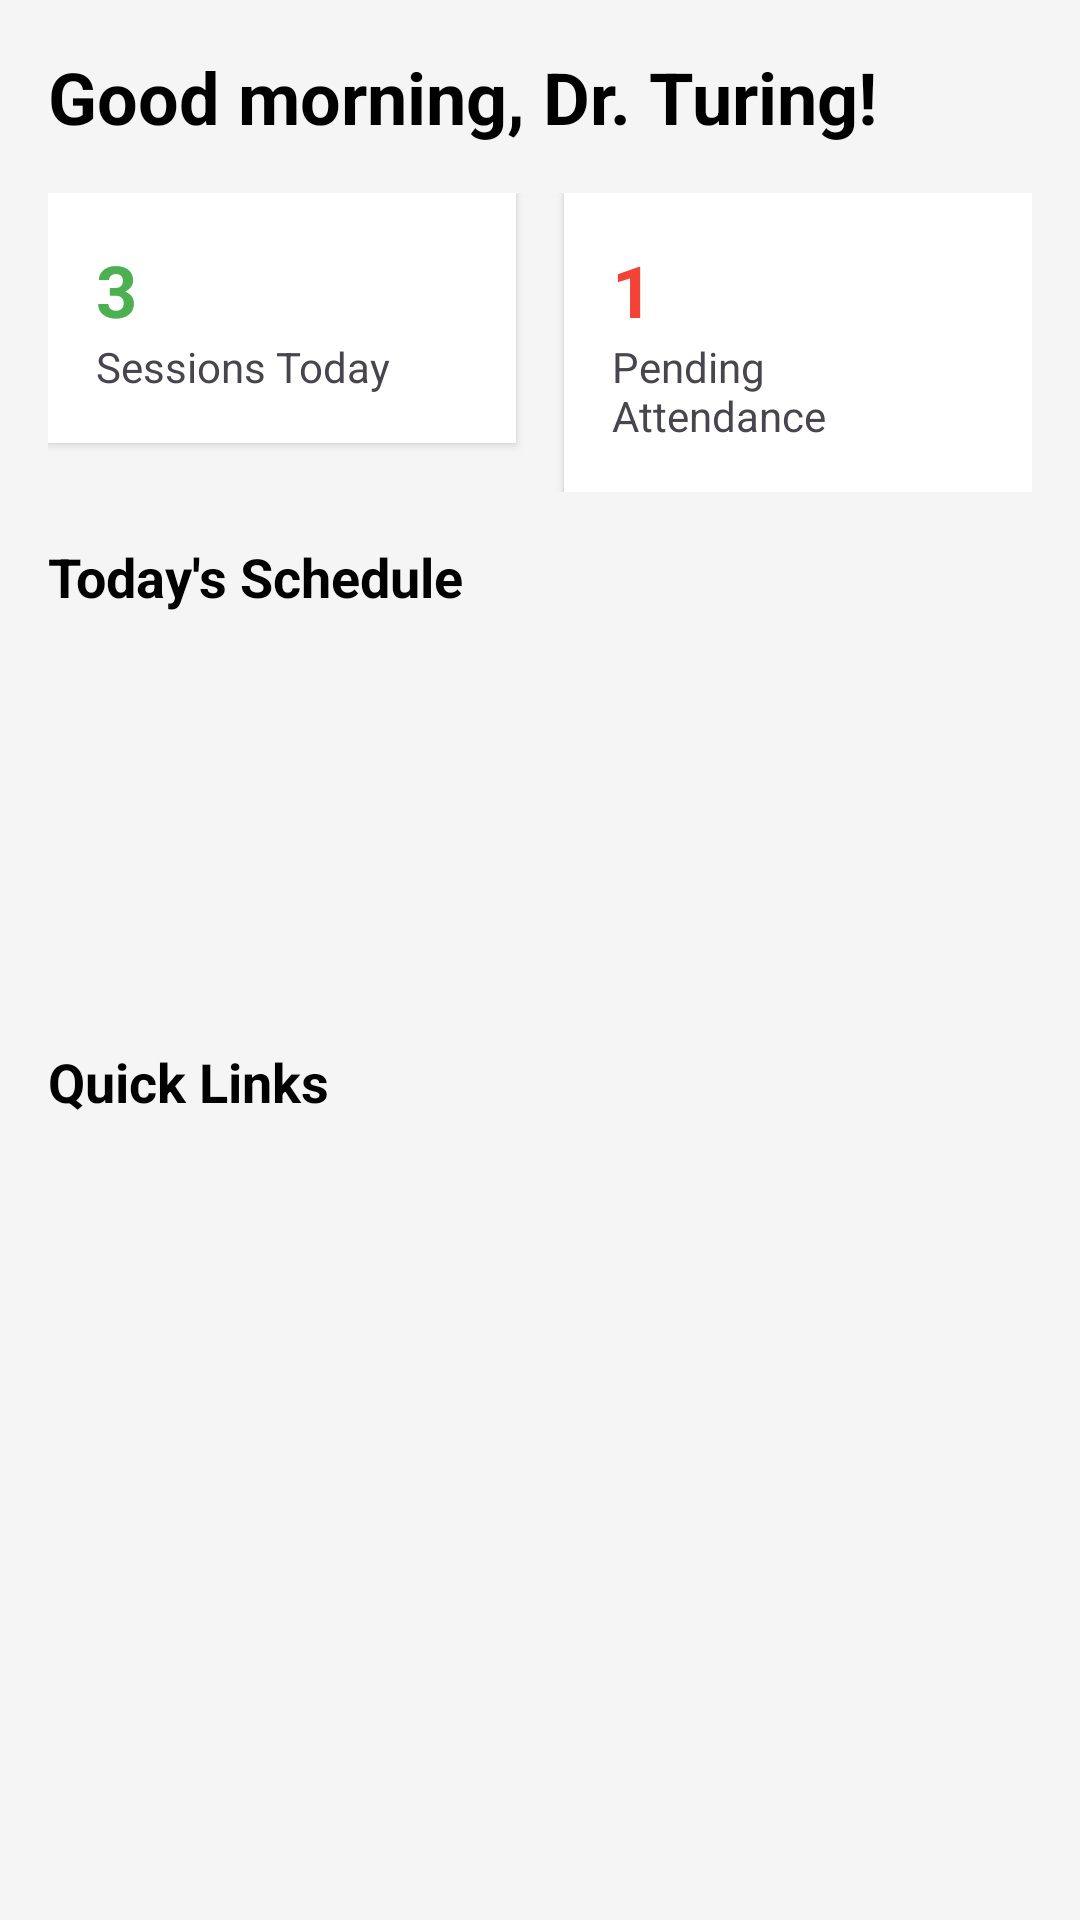

Android layout source for this screen:
<!-- AndroidManifest.xml: application theme Theme.FirstApp -->
<!-- res/layout/activity_faculty_dashboard.xml -->
<?xml version="1.0" encoding="utf-8"?>
<LinearLayout xmlns:android="http://schemas.android.com/apk/res/android"
    android:layout_width="match_parent"
    android:layout_height="match_parent"
    android:orientation="vertical"
    android:padding="16dp"
    android:background="#F5F5F5">

    <TextView
        android:id="@+id/greetingText"
        android:layout_width="wrap_content"
        android:layout_height="wrap_content"
        android:text="Good morning, Dr. Turing!"
        android:textSize="24sp"
        android:textStyle="bold"
        android:textColor="@android:color/black"
        android:layout_marginBottom="16dp" />

    <LinearLayout
        android:layout_width="match_parent"
        android:layout_height="wrap_content"
        android:orientation="horizontal"
        android:layout_marginBottom="16dp">

        <LinearLayout
            android:layout_width="0dp"
            android:layout_height="wrap_content"
            android:layout_weight="1"
            android:orientation="vertical"
            android:background="@android:color/white"
            android:padding="16dp"
            android:layout_marginEnd="8dp"
            android:elevation="2dp">
            <TextView
                android:id="@+id/sessionsTodayText"
                android:layout_width="wrap_content"
                android:layout_height="wrap_content"
                android:text="3"
                android:textSize="24sp"
                android:textStyle="bold"
                android:textColor="#4CAF50" />
            <TextView
                android:layout_width="wrap_content"
                android:layout_height="wrap_content"
                android:text="Sessions Today" />
        </LinearLayout>

        <LinearLayout
            android:layout_width="0dp"
            android:layout_height="wrap_content"
            android:layout_weight="1"
            android:orientation="vertical"
            android:background="@android:color/white"
            android:padding="16dp"
            android:layout_marginStart="8dp"
            android:elevation="2dp">
            <TextView
                android:id="@+id/pendingAttendanceText"
                android:layout_width="wrap_content"
                android:layout_height="wrap_content"
                android:text="1"
                android:textSize="24sp"
                android:textStyle="bold"
                android:textColor="#F44336" />
            <TextView
                android:layout_width="wrap_content"
                android:layout_height="wrap_content"
                android:text="Pending Attendance" />
        </LinearLayout>
    </LinearLayout>

    <TextView
        android:layout_width="wrap_content"
        android:layout_height="wrap_content"
        android:text="Today's Schedule"
        android:textSize="18sp"
        android:textStyle="bold"
        android:textColor="@android:color/black"
        android:layout_marginBottom="8dp" />

    <ListView
        android:id="@+id/scheduleListView"
        android:layout_width="match_parent"
        android:layout_height="120dp"
        android:layout_marginBottom="16dp" />

    <TextView
        android:layout_width="wrap_content"
        android:layout_height="wrap_content"
        android:text="Quick Links"
        android:textSize="18sp"
        android:textStyle="bold"
        android:textColor="@android:color/black"
        android:layout_marginBottom="8dp" />

    <ListView
        android:id="@+id/navigationListView"
        android:layout_width="match_parent"
        android:layout_height="0dp"
        android:layout_weight="1" />

</LinearLayout>
<!-- resources referenced by this layout -->
<resources>
  <style name="Theme.FirstApp" parent="Base.Theme.FirstApp">
      </style>
  <style name="Base.Theme.FirstApp" parent="Theme.Material3.Light.NoActionBar">
          <item name="colorPrimary">@color/white</item>
          <item name="android:windowBackground">@drawable/app_bg_gradient</item>
          <item name="android:statusBarColor">#6A11CB</item>
      </style>
  <color name="white">#FFFFFFFF</color>
</resources>
